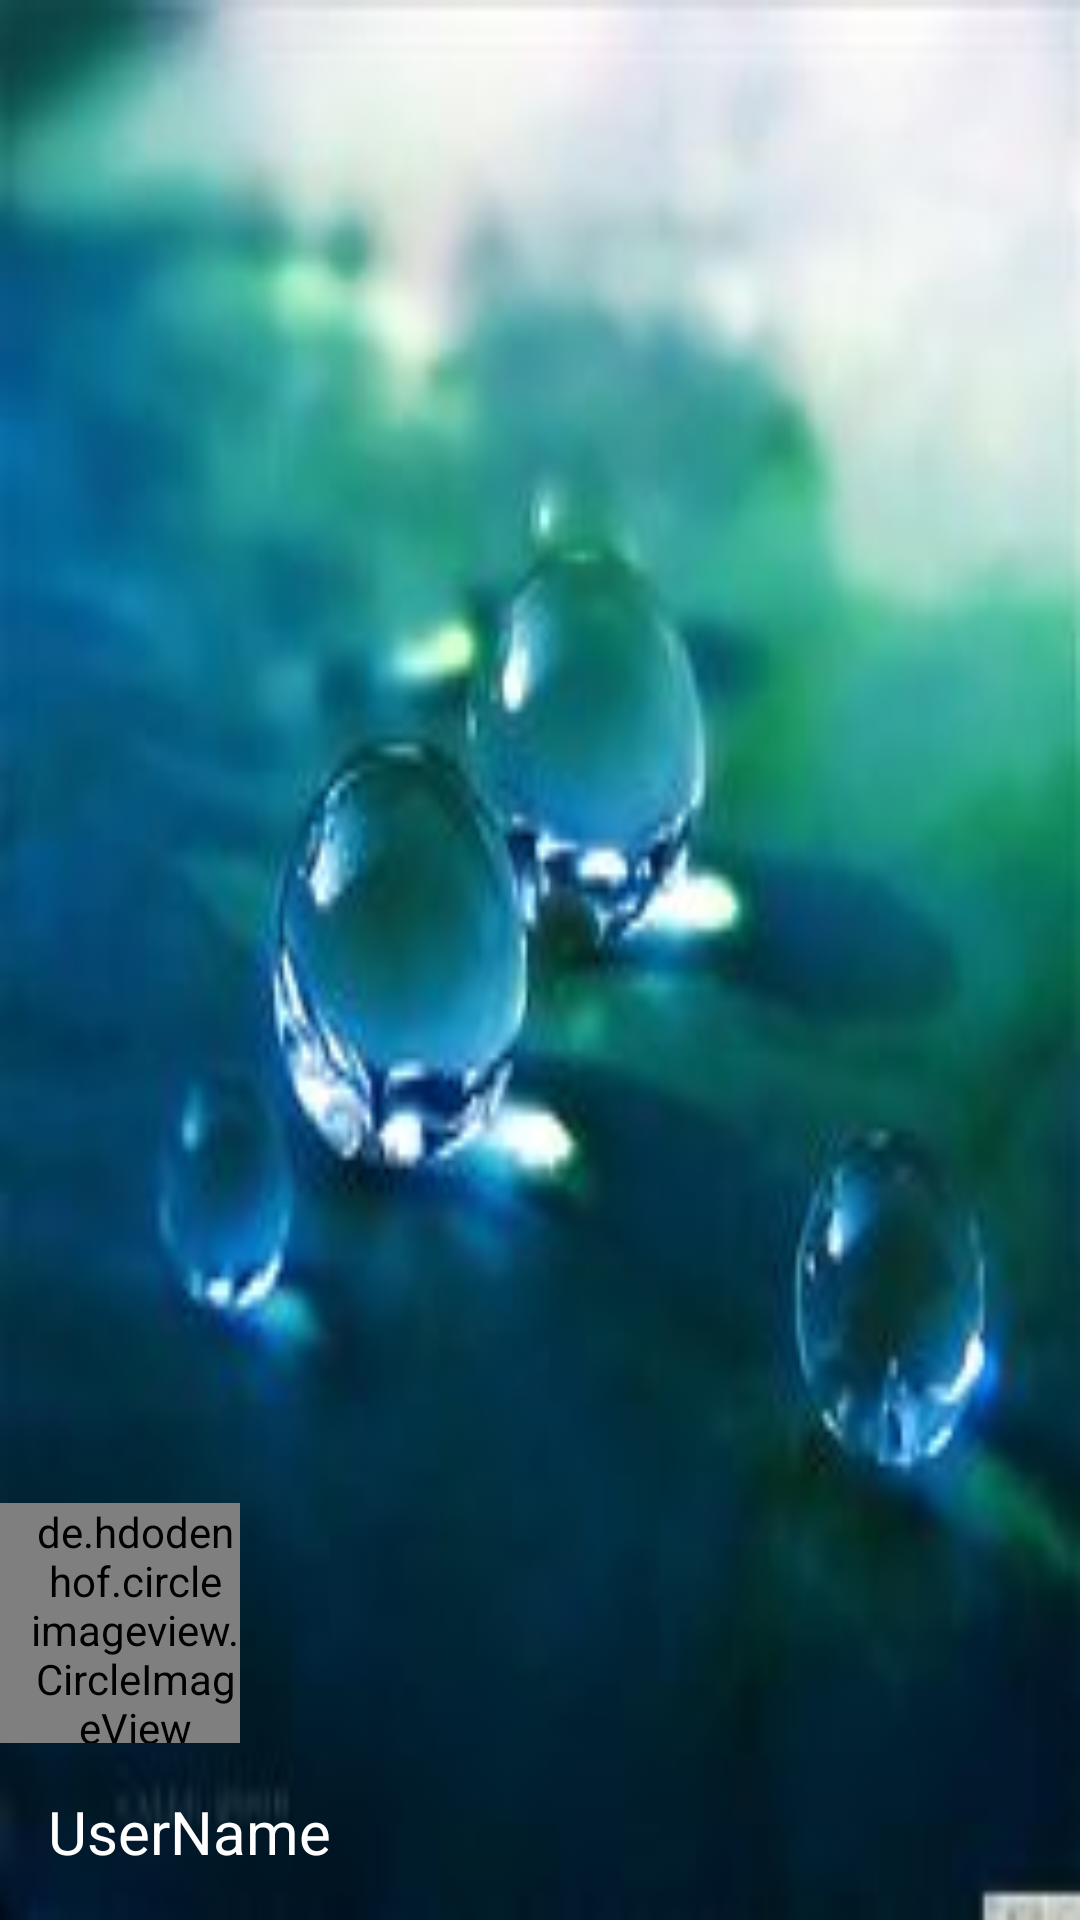

Reconstruct the res/layout file that produces this screen, plus the resources it refers to.
<!-- AndroidManifest.xml: application theme AppTheme -->
<!-- res/layout/nav_header_main.xml -->
<?xml version="1.0" encoding="utf-8"?>
<LinearLayout xmlns:android="http://schemas.android.com/apk/res/android"
    android:orientation="vertical"
    android:layout_width="match_parent"
    android:layout_height="wrap_content"
    android:gravity="bottom"
    android:background="@drawable/nav_back"
    android:theme="@style/ThemeOverlay.AppCompat.Dark"

    >
    <de.hdodenhof.circleimageview.CircleImageView
        android:layout_width="80dp"
        android:layout_height="80dp"
        android:paddingLeft="10dp"
        android:id="@+id/Navigation_image"
        android:src="@drawable/fb_avatar"/>
    <TextView
        android:layout_width="wrap_content"
        android:layout_height="wrap_content"
        android:textSize="20sp"
        android:padding="16dp"
        android:id="@+id/Navigation_User"
        android:text="UserName"
        android:textColor="#fff"/>

</LinearLayout>
<!-- resources referenced by this layout -->
<resources>
  <!-- drawable fb_avatar: png bitmap (drawable, 2583 bytes) -->
  <!-- drawable nav_back: jpg bitmap (drawable, 7424 bytes) -->
  <style name="AppTheme" parent="Theme.AppCompat.Light.DarkActionBar">
          
          <item name="colorPrimary">@color/colorPrimary</item>
          <item name="colorPrimaryDark">@color/colorPrimaryDark</item>
          <item name="colorAccent">@color/colorAccent</item>
      </style>
  <color name="colorPrimary">#0488d1</color>
  <color name="colorPrimaryDark">#0477bd</color>
  <color name="colorAccent">#FF4081</color>
</resources>
